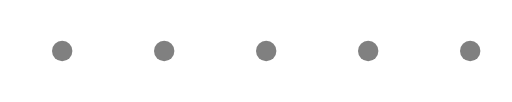
t = 0.00 s
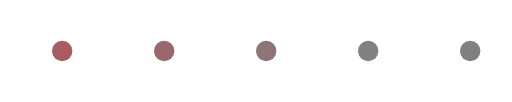
t = 0.60 s
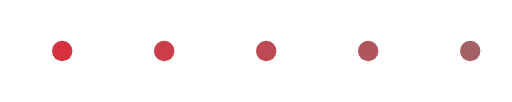
t = 1.33 s
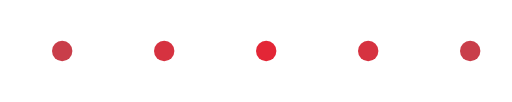
t = 1.90 s
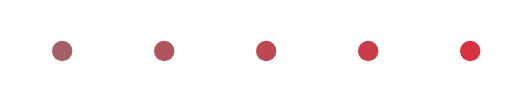
t = 2.48 s
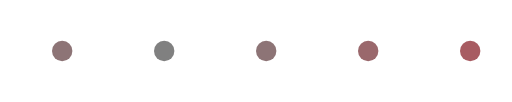
t = 3.20 s

The animated SVG that drew these frames (rendered in a browser with its animation timeline set to each time). Animation: 5 SMIL elements (animate=5); one cycle of 3.80 s, repeats indefinitely.

<svg width="250" height="50" viewBox="0 0 250 50" xmlns="http://www.w3.org/2000/svg">
  <circle cx="30" cy="25" r="5" fill="grey">
    <animate attributeName="fill" values="grey;#E32636;grey" dur="3s" begin="0s" repeatCount="indefinite"/>
  </circle>
  <circle cx="80" cy="25" r="5" fill="grey">
    <animate attributeName="fill" values="grey;#E32636;grey" dur="3s" begin="0.2s" repeatCount="indefinite"/>
  </circle>
  <circle cx="130" cy="25" r="5" fill="grey">
    <animate attributeName="fill" values="grey;#E32636;grey" dur="3s" begin="0.4s" repeatCount="indefinite"/>
  </circle>
  <circle cx="180" cy="25" r="5" fill="grey">
    <animate attributeName="fill" values="grey;#E32636;grey" dur="3s" begin="0.6s" repeatCount="indefinite"/>
  </circle>
  <circle cx="230" cy="25" r="5" fill="grey">
    <animate attributeName="fill" values="grey;#E32636;grey" dur="3s" begin="0.8s" repeatCount="indefinite"/>
  </circle>
</svg>